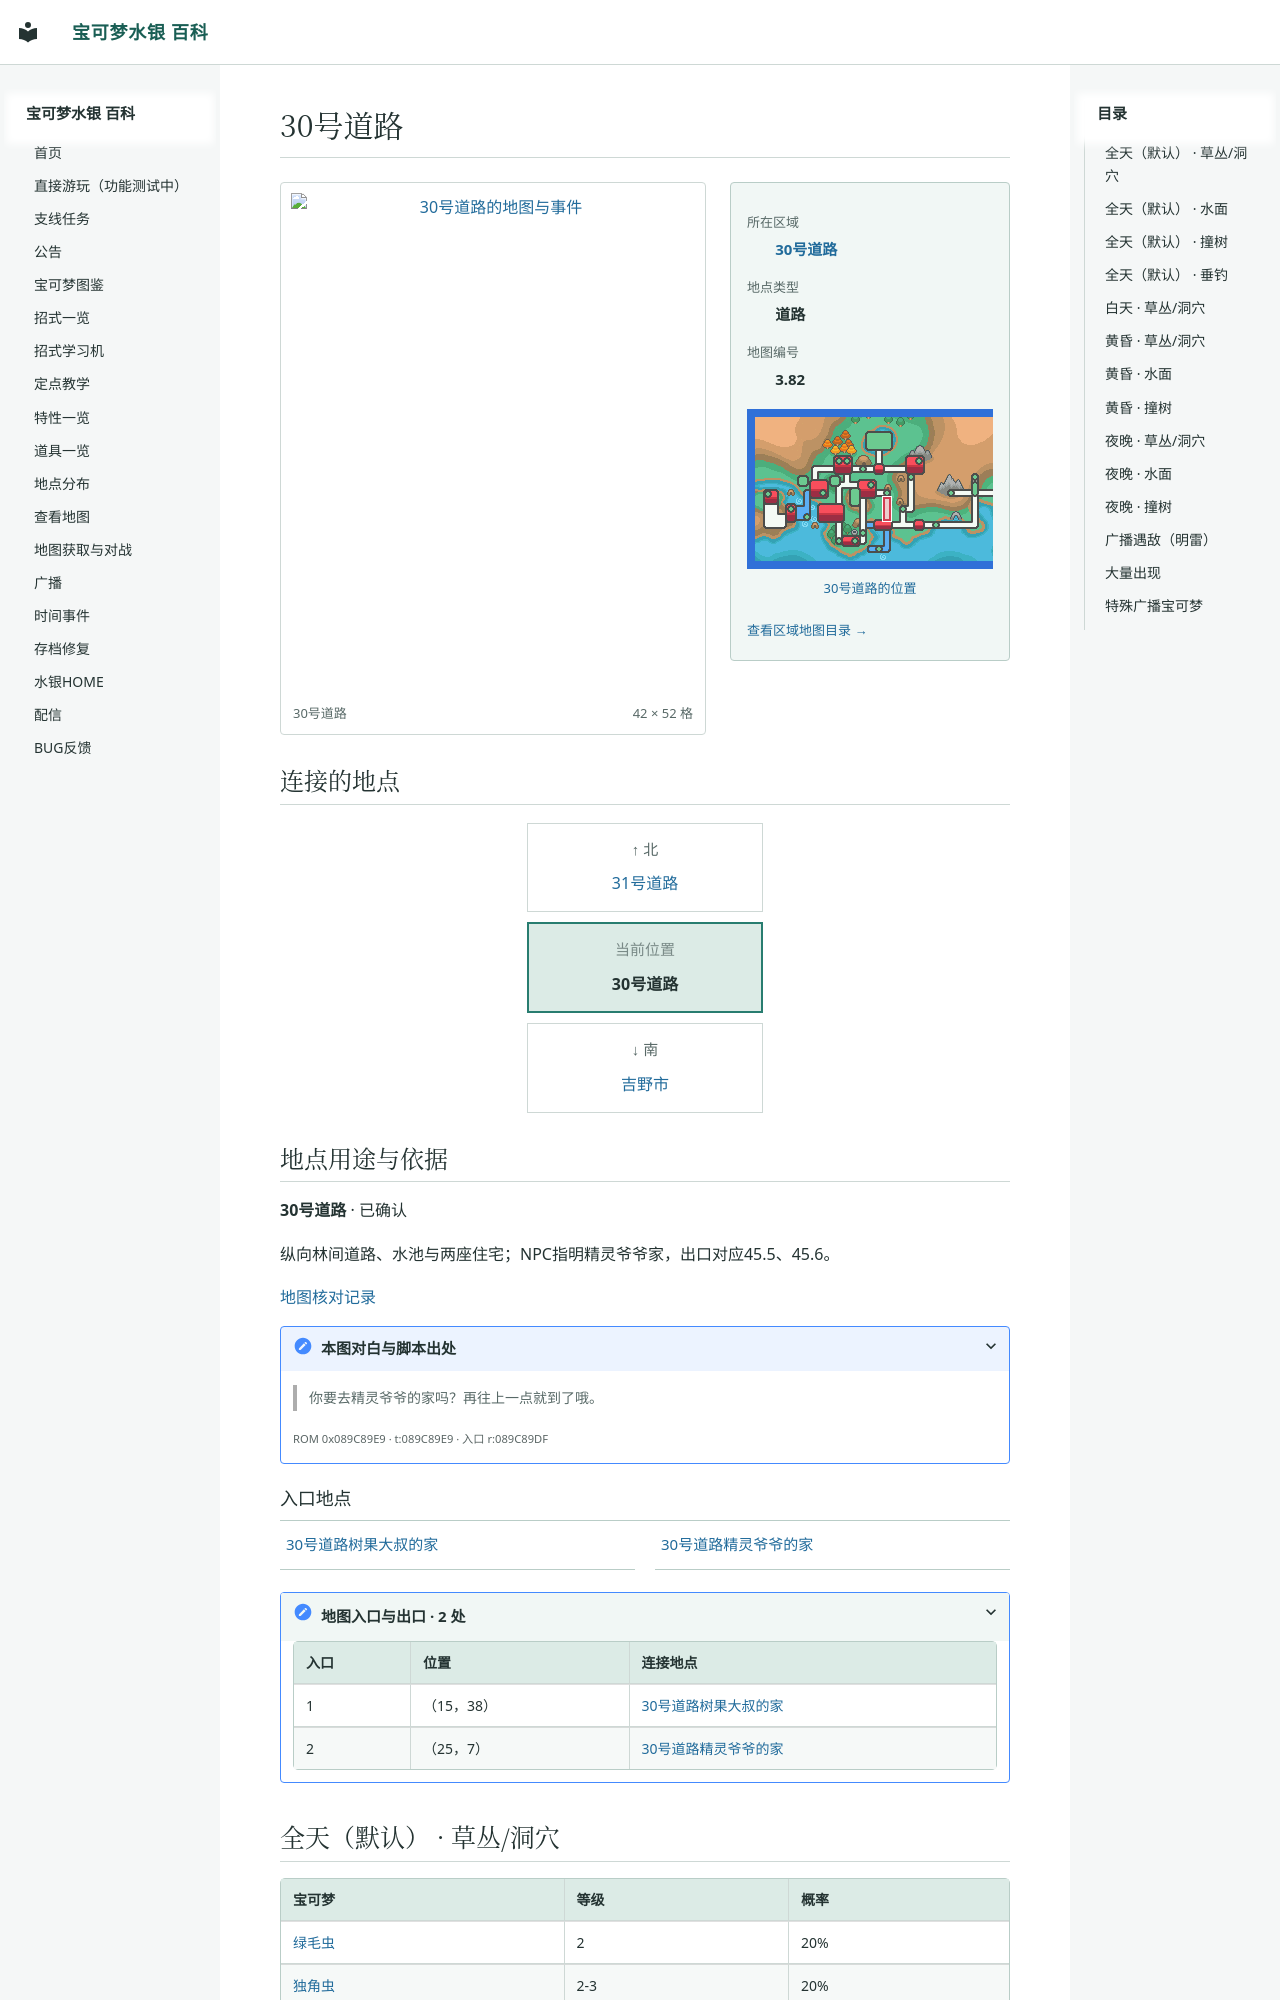

repository: Sum-Light/azoth-wiki · page: locations/map_3_82/index.html · generator: mkdocs

# 30号道路

<!-- location-atlas:start -->

<div class="loc-profile" data-location-map="3.82">
<div class="loc-profile-layout">
<div class="loc-main-map">
<a class="loc-image-link" href="../../locations/atlas/maps/map_3_82.png" target="_blank" rel="noopener">
<img src="../../locations/atlas/maps/map_3_82.png" alt="30号道路的地图与事件" loading="lazy" width="672" height="832"></a>
<div class="loc-map-caption"><span>30号道路</span><span>42 × 52 格</span></div>
</div>
<aside class="loc-facts">
<dl><dt>所在区域</dt><dd><a href="../atlas/?sec=155">30号道路</a></dd><dt>地点类型</dt><dd>道路</dd><dt>地图编号</dt><dd>3.82</dd></dl>
<a class="loc-world-preview" href="../atlas/?sec=155" aria-label="30号道路在大地图上的位置">
<span class="loc-world-canvas"><img src="../worldmap.png" alt="世界地图" loading="lazy">
<span class="loc-world-mark" style="left:29.6763%;top:34.3375%;width:1.5629%;height:9.3750%"></span>
</span></a>
<a class="loc-world-label" href="../atlas/?sec=155">30号道路的位置</a>
<a class="loc-atlas-return" href="../atlas/?sec=155">查看区域地图目录 &rarr;</a>
</aside>
</div>
<h2 id="map-connections">连接的地点</h2>
<nav class="loc-compass" aria-label="相邻地点：上北下南，左西右东">
<div class="loc-compass-current"><small>当前位置</small><strong>30号道路</strong></div>
<div class="loc-compass-north"><span class="loc-compass-direction">↑ 北</span><a href="../map_3_83/">31号道路</a></div>
<div class="loc-compass-south"><span class="loc-compass-direction">↓ 南</span><a href="../map_3_67/">吉野市</a></div>
</nav>
<section class="loc-identity" aria-labelledby="map-identity">
<h2 id="map-identity">地点用途与依据</h2>
<p><strong>30号道路</strong> · 已确认</p>
<p>纵向林间道路、水池与两座住宅；NPC指明精灵爷爷家，出口对应45.5、45.6。</p>
<a href="../map_review/">地图核对记录</a>
<details><summary>本图对白与脚本出处</summary>
<blockquote><p>你要去精灵爷爷的家吗？再往上一点就到了哦。</p></blockquote>
<p><small>ROM 0x089C89E9 · t:089C89E9 · 入口 r:089C89DF</small></p>
</details>
</section>
<h3>入口地点</h3>
<nav class="loc-neighbors" aria-label="出入口连接地点">
<div><a href="../map_45_5/">30号道路树果大叔的家
